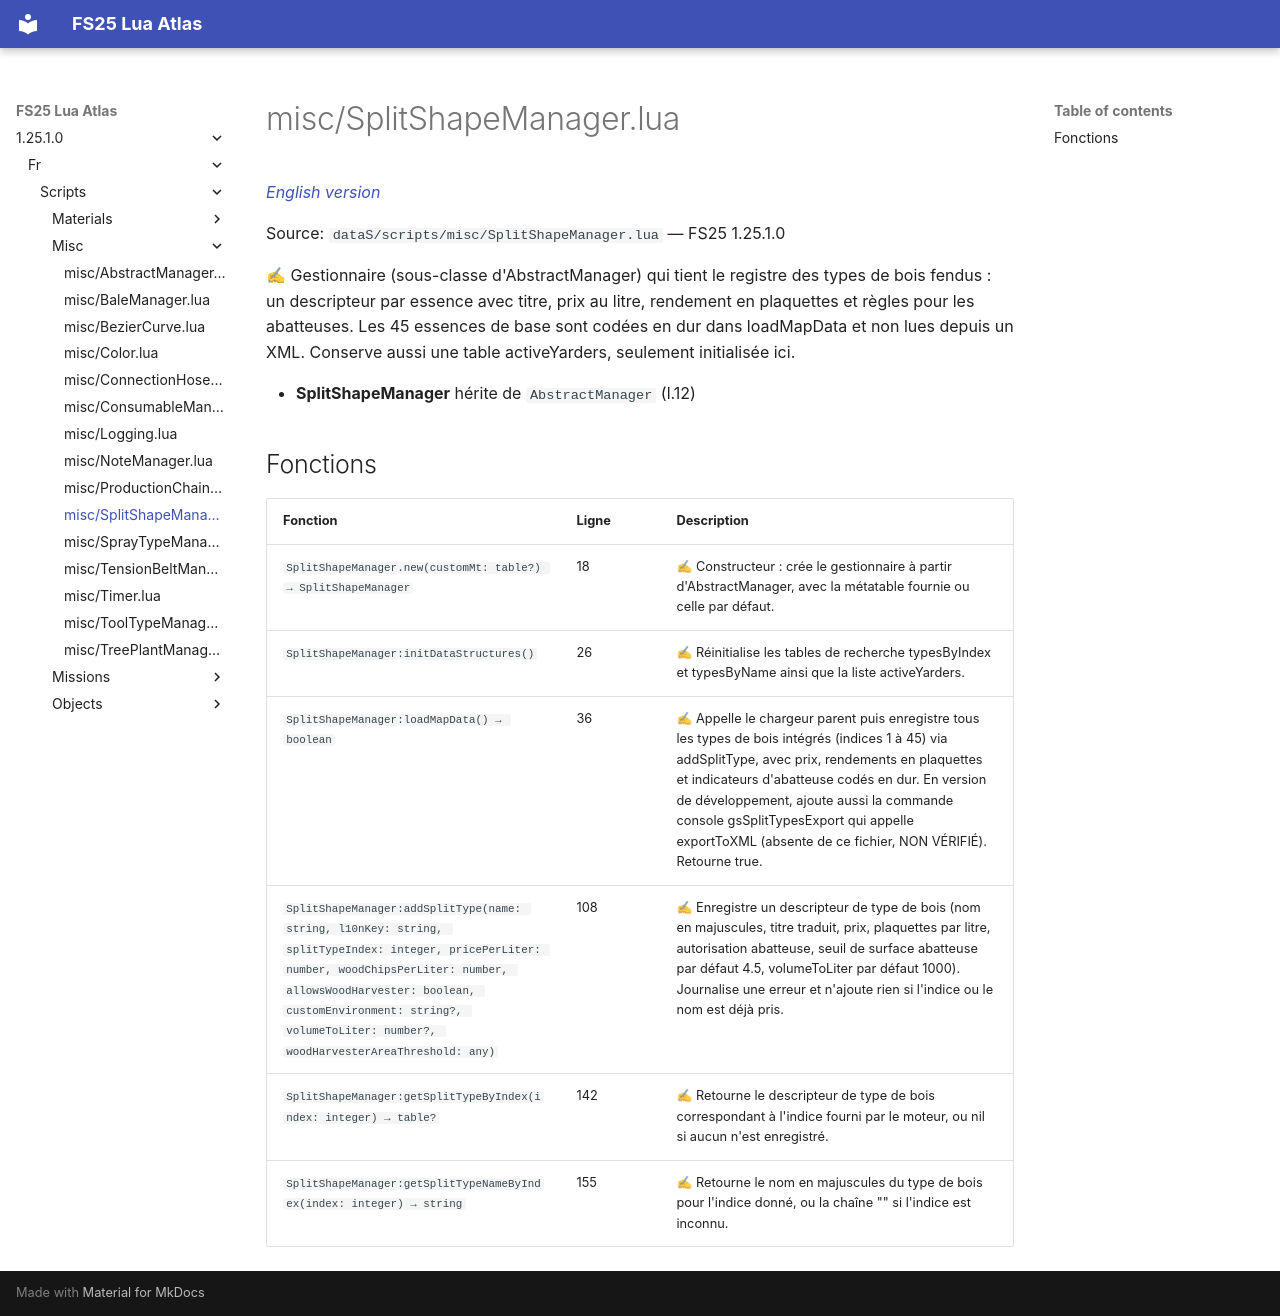

repository: Tim0219800/fs25-lua-atlas · page: 1.25.1.0/fr/scripts/misc/SplitShapeManager.html · generator: mkdocs

# misc/SplitShapeManager.lua

*[English version](../../../scripts/misc/SplitShapeManager.md)*

Source: `dataS/scripts/misc/SplitShapeManager.lua` — FS25 1.25.1.0

✍ Gestionnaire (sous-classe d'AbstractManager) qui tient le registre des types de bois fendus : un descripteur par essence avec titre, prix au litre, rendement en plaquettes et règles pour les abatteuses. Les 45 essences de base sont codées en dur dans loadMapData et non lues depuis un XML. Conserve aussi une table activeYarders, seulement initialisée ici.

- **SplitShapeManager** hérite de `AbstractManager` (l.12)

## Fonctions

| Fonction | Ligne | Description |
|---|---|---|
| `SplitShapeManager.new(customMt: table?) → SplitShapeManager` | 18 | ✍ Constructeur : crée le gestionnaire à partir d'AbstractManager, avec la métatable fournie ou celle par défaut. |
| `SplitShapeManager:initDataStructures()` | 26 | ✍ Réinitialise les tables de recherche typesByIndex et typesByName ainsi que la liste activeYarders. |
| `SplitShapeManager:loadMapData() → boolean` | 36 | ✍ Appelle le chargeur parent puis enregistre tous les types de bois intégrés (indices 1 à 45) via addSplitType, avec prix, rendements en plaquettes et indicateurs d'abatteuse codés en dur. En version de développement, ajoute aussi la commande console gsSplitTypesExport qui appelle exportToXML (absente de ce fichier, NON VÉRIFIÉ). Retourne true. |
| `SplitShapeManager:addSplitType(name: string, l10nKey: string, splitTypeIndex: integer, pricePerLiter: number, woodChipsPerLiter: number, allowsWoodHarvester: boolean, customEnvironment: string?, volumeToLiter: number?, woodHarvesterAreaThreshold: any)` | 108 | ✍ Enregistre un descripteur de type de bois (nom en majuscules, titre traduit, prix, plaquettes par litre, autorisation abatteuse, seuil de surface abatteuse par défaut 4.5, volumeToLiter par défaut 1000). Journalise une erreur et n'ajoute rien si l'indice ou le nom est déjà pris. |
| `SplitShapeManager:getSplitTypeByIndex(index: integer) → table?` | 142 | ✍ Retourne le descripteur de type de bois correspondant à l'indice fourni par le moteur, ou nil si aucun n'est enregistré. |
| `SplitShapeManager:getSplitTypeNameByIndex(index: integer) → string` | 155 | ✍ Retourne le nom en majuscules du type de bois pour l'indice donné, ou la chaîne "<NO_SPLIT_TYPE>" si l'indice est inconnu. |
